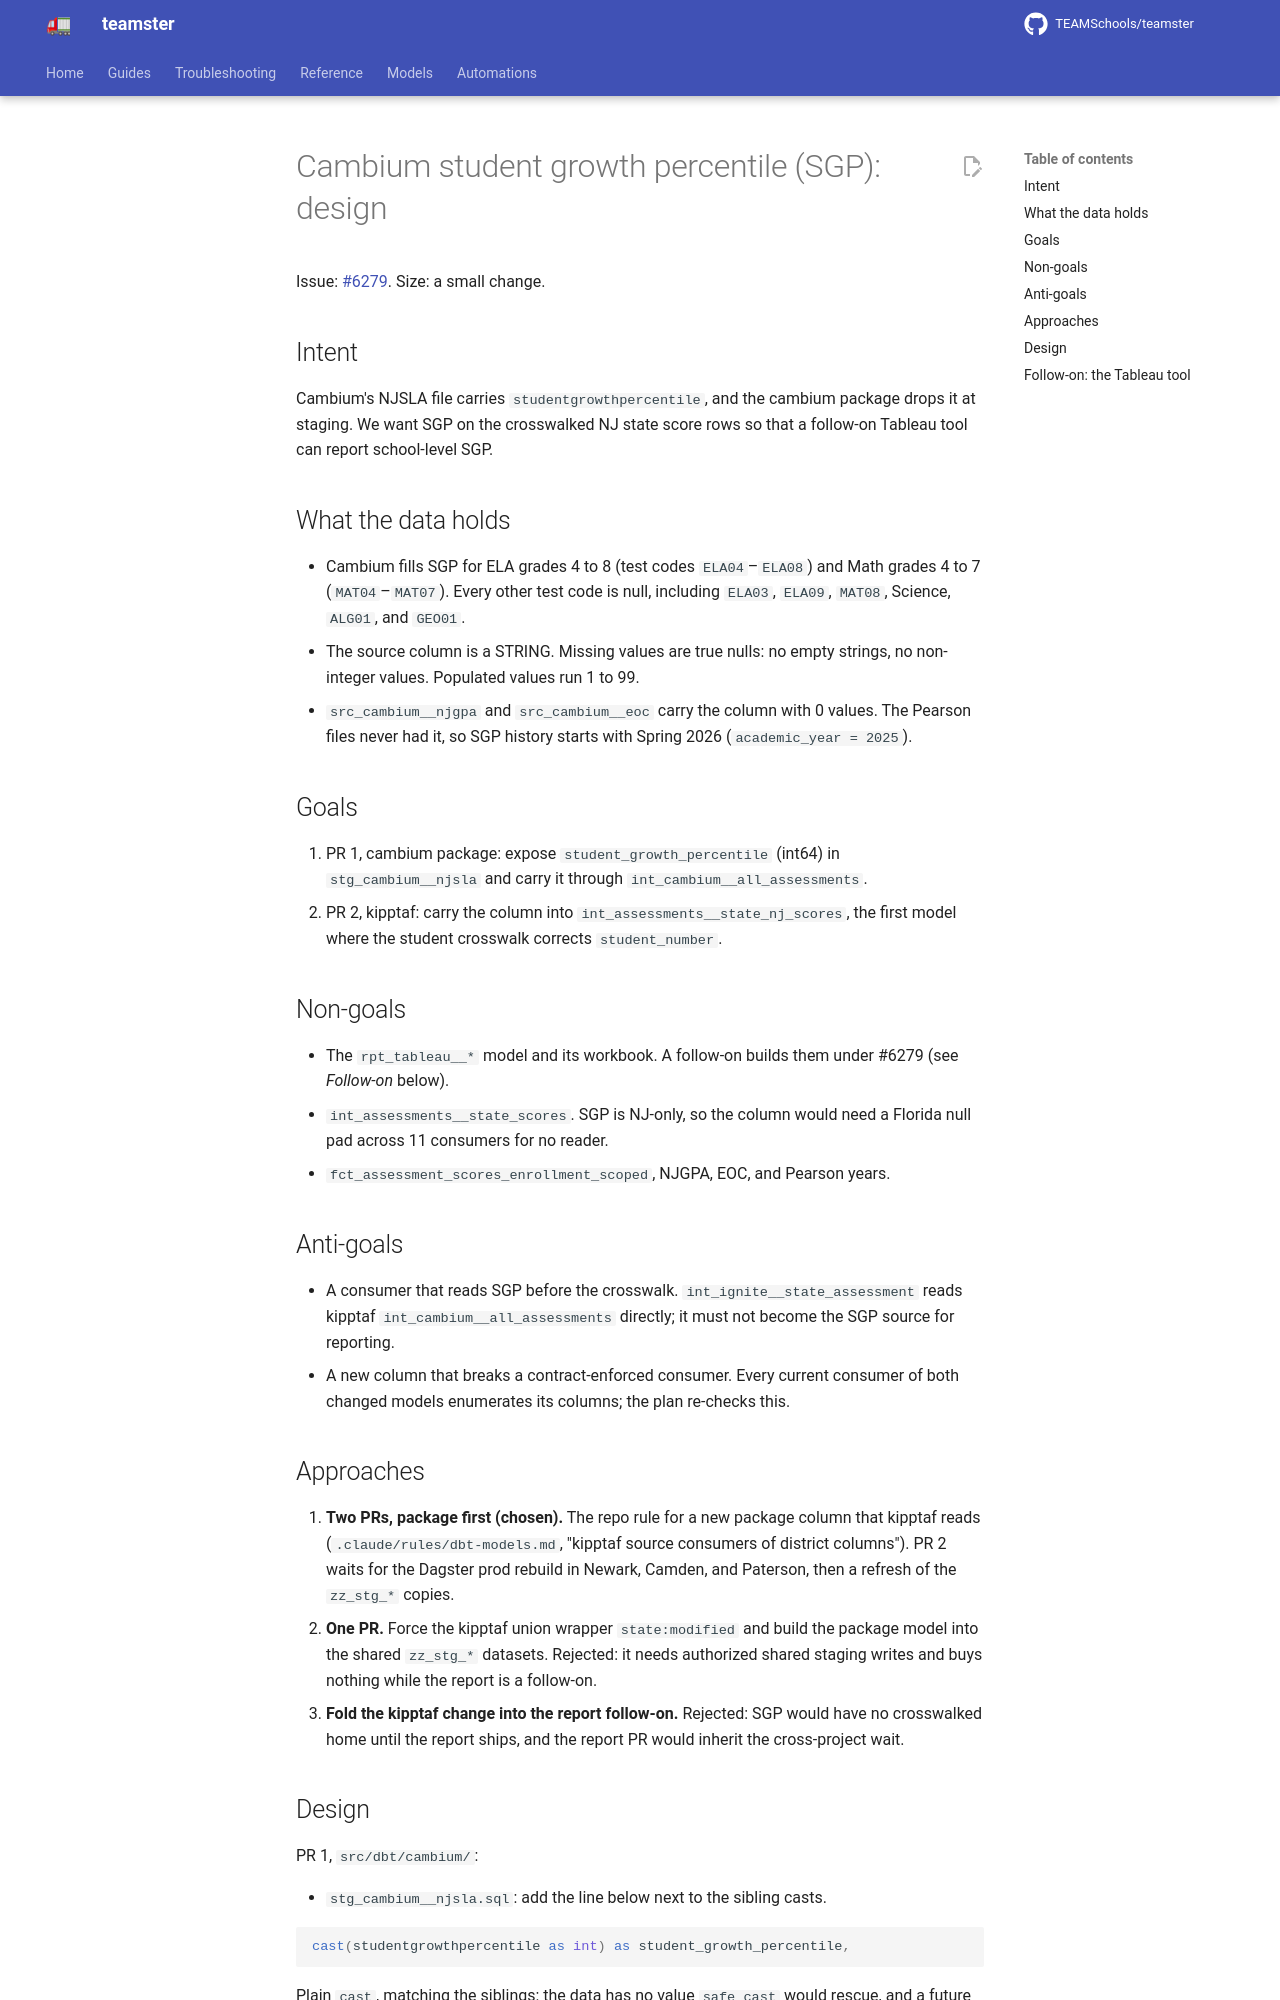

repository: TEAMSchools/teamster · page: superpowers/specs/2026-11-05-cambium-sgp-design/index.html · generator: mkdocs

# Cambium student growth percentile (SGP): design

Issue: [#6279](https://github.com/TEAMSchools/teamster/issues/6279). Size: a
small change.

## Intent

Cambium's NJSLA file carries `studentgrowthpercentile`, and the cambium package
drops it at staging. We want SGP on the crosswalked NJ state score rows so that
a follow-on Tableau tool can report school-level SGP.

## What the data holds

- Cambium fills SGP for ELA grades 4 to 8 (test codes `ELA04`–`ELA08`) and Math
  grades 4 to 7 (`MAT04`–`MAT07`). Every other test code is null, including
  `ELA03`, `ELA09`, `MAT08`, Science, `ALG01`, and `GEO01`.
- The source column is a STRING. Missing values are true nulls: no empty
  strings, no non-integer values. Populated values run 1 to 99.
- `src_cambium__njgpa` and `src_cambium__eoc` carry the column with 0 values.
  The Pearson files never had it, so SGP history starts with Spring 2026
  (`academic_year = 2025`).

## Goals

1. PR 1, cambium package: expose `student_growth_percentile` (int64) in
   `stg_cambium__njsla` and carry it through `int_cambium__all_assessments`.
2. PR 2, kipptaf: carry the column into `int_assessments__state_nj_scores`, the
   first model where the student crosswalk corrects `student_number`.

## Non-goals

- The `rpt_tableau__*` model and its workbook. A follow-on builds them under
  #6279 (see _Follow-on_ below).
- `int_assessments__state_scores`. SGP is NJ-only, so the column would need a
  Florida null pad across 11 consumers for no reader.
- `fct_assessment_scores_enrollment_scoped`, NJGPA, EOC, and Pearson years.

## Anti-goals

- A consumer that reads SGP before the crosswalk. `int_ignite__state_assessment`
  reads kipptaf `int_cambium__all_assessments` directly; it must not become the
  SGP source for reporting.
- A new column that breaks a contract-enforced consumer. Every current consumer
  of both changed models enumerates its columns; the plan re-checks this.

## Approaches

1. **Two PRs, package first (chosen).** The repo rule for a new package column
   that kipptaf reads (`.claude/rules/dbt-models.md`, "kipptaf source consumers
   of district columns"). PR 2 waits for the Dagster prod rebuild in Newark,
   Camden, and Paterson, then a refresh of the `zz_stg_*` copies.
2. **One PR.** Force the kipptaf union wrapper `state:modified` and build the
   package model into the shared `zz_stg_*` datasets. Rejected: it needs
   authorized shared staging writes and buys nothing while the report is a
   follow-on.
3. **Fold the kipptaf change into the report follow-on.** Rejected: SGP would
   have no crosswalked home until the report ships, and the report PR would
   inherit the cross-project wait.
